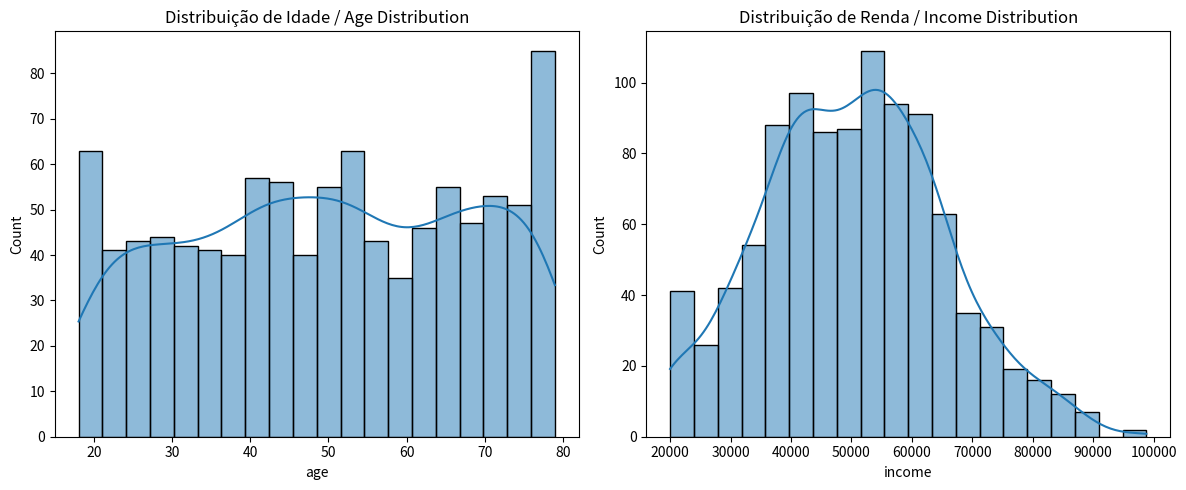

Write Python code to recreate this figure.
import pandas as pd
import numpy as np
import matplotlib.pyplot as plt
import seaborn as sns

np.random.seed(42)
n = 1000
df = pd.DataFrame({
    'customer_id': [f'CUST_{i:05d}' for i in range(n)],
    'age': np.random.randint(18, 80, n),
    'gender': np.random.choice(['M', 'F'], n, p=[0.48, 0.52]),
    'income': np.random.normal(50000, 15000, n).clip(20000, 120000),
    'frequency': np.random.poisson(7, n),
    'recency': np.random.exponential(30, n).astype(int),
    'total_spent': np.random.gamma(2, 3000, n)
})
df['age'] = df['age'].clip(18, 80)
df.head()

df.describe()

fig, axes = plt.subplots(1, 2, figsize=(12, 5))
sns.histplot(df['age'], bins=20, kde=True, ax=axes[0])
axes[0].set_title('Distribuição de Idade / Age Distribution')
sns.histplot(df['income'], bins=20, kde=True, ax=axes[1])
axes[1].set_title('Distribuição de Renda / Income Distribution')
plt.tight_layout()
plt.show()